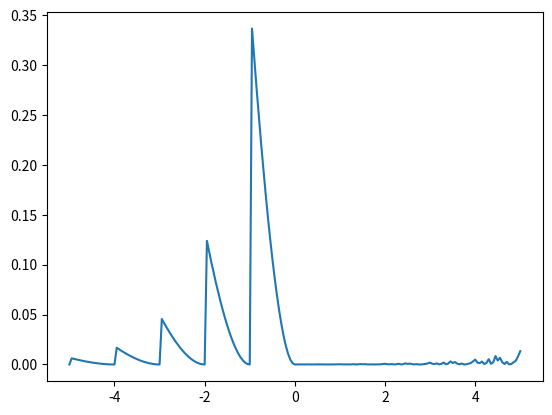

Reproduce this figure in Python.
# Trabalho Matemática Computacional

# Grupo:
# [redacted]
# [redacted]

# Exponenciação pelo método LUT (Look Up Table)

import math
import matplotlib.pyplot as plt

# Numero de Euler
EULER = math.e

# Tabela LUT para os numeros de 2^8 ate 2^(-8) + 1
lut = {
    5.5452: 256,
    2.7726: 16,
    1.3863: 4,
    0.6931: 2,
    0.4055: 1.5,
    0.2231: 1.25,
    0.1178: 1.125,
    0.0606: 1.0625,
    0.0308: 1.03125,
    0.0155: 1.015625,
    0.0078: 1.0078125
    # Continue a lista conforme necessário
}

# Função recursiva para exponenciação
def recursiva(base, k):
    if k < 0:
        return recursiva(1/base, -k)
    elif k == 0:
        return 1
    elif k == 1:
        return base
    elif k % 2 == 0:
        return recursiva(base, (k/2)) ** 2
    else:
        return base * recursiva(base, k-1)

# Função que calcula a exponenciação pelo método LUT
# Apenas a parte fracionária de x é utilizada
def LUT(x, lut):
    y = 1
    pos_tabela = 0
    while pos_tabela < len(lut) and x > 0:
        keys = list(lut.keys())
        value = list(lut.values())
        if keys[pos_tabela] > x:
            pos_tabela += 1
        else:
            x -= keys[pos_tabela]
            y *= value[pos_tabela]
    
    return (1 + x) * y
    
# Função que aplica o método LUT para calcular a exponenciação
def my_exp(base, x):
    x_inteira = int(x)
    x_fracionada = x - x_inteira
    return recursiva(base, x_inteira) * LUT(x_fracionada, lut)


# Função que calcula o erro entre a função exponencial do python e a função exponencial calculada pelo método LUT
def error(x):
    return abs(math.exp(x) - my_exp(EULER, x))


# Função que retorna uma lista de números de start até end com passo step
def numbers(start, end, step):
    number = []
    n = start
    while n < end:
        number.append(n)
        n += step
    return number

def main():
    numeros = numbers(-5, 5, 0.05)
    erros = [error(x) for x in numeros]
    plt.plot(numeros, erros)
    plt.show()

main()
